The GitHub repository Apetun/Optical-Chemical-Structure-Recognition contains a labelled image folder "Optical-Chemical-Structure-Recognition" with 6 categories: dashed bond, double bond, none, single bond, triple bond, wedge bond. Examples follow, each with its label.

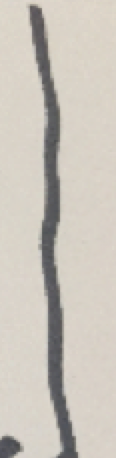
Label: single bond

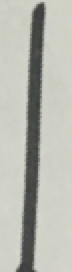
Label: single bond

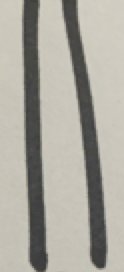
Label: double bond

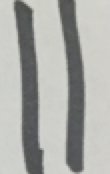
Label: double bond

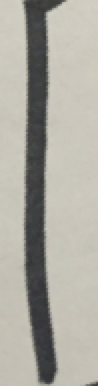
Label: single bond

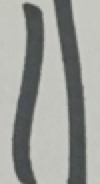
Label: double bond
